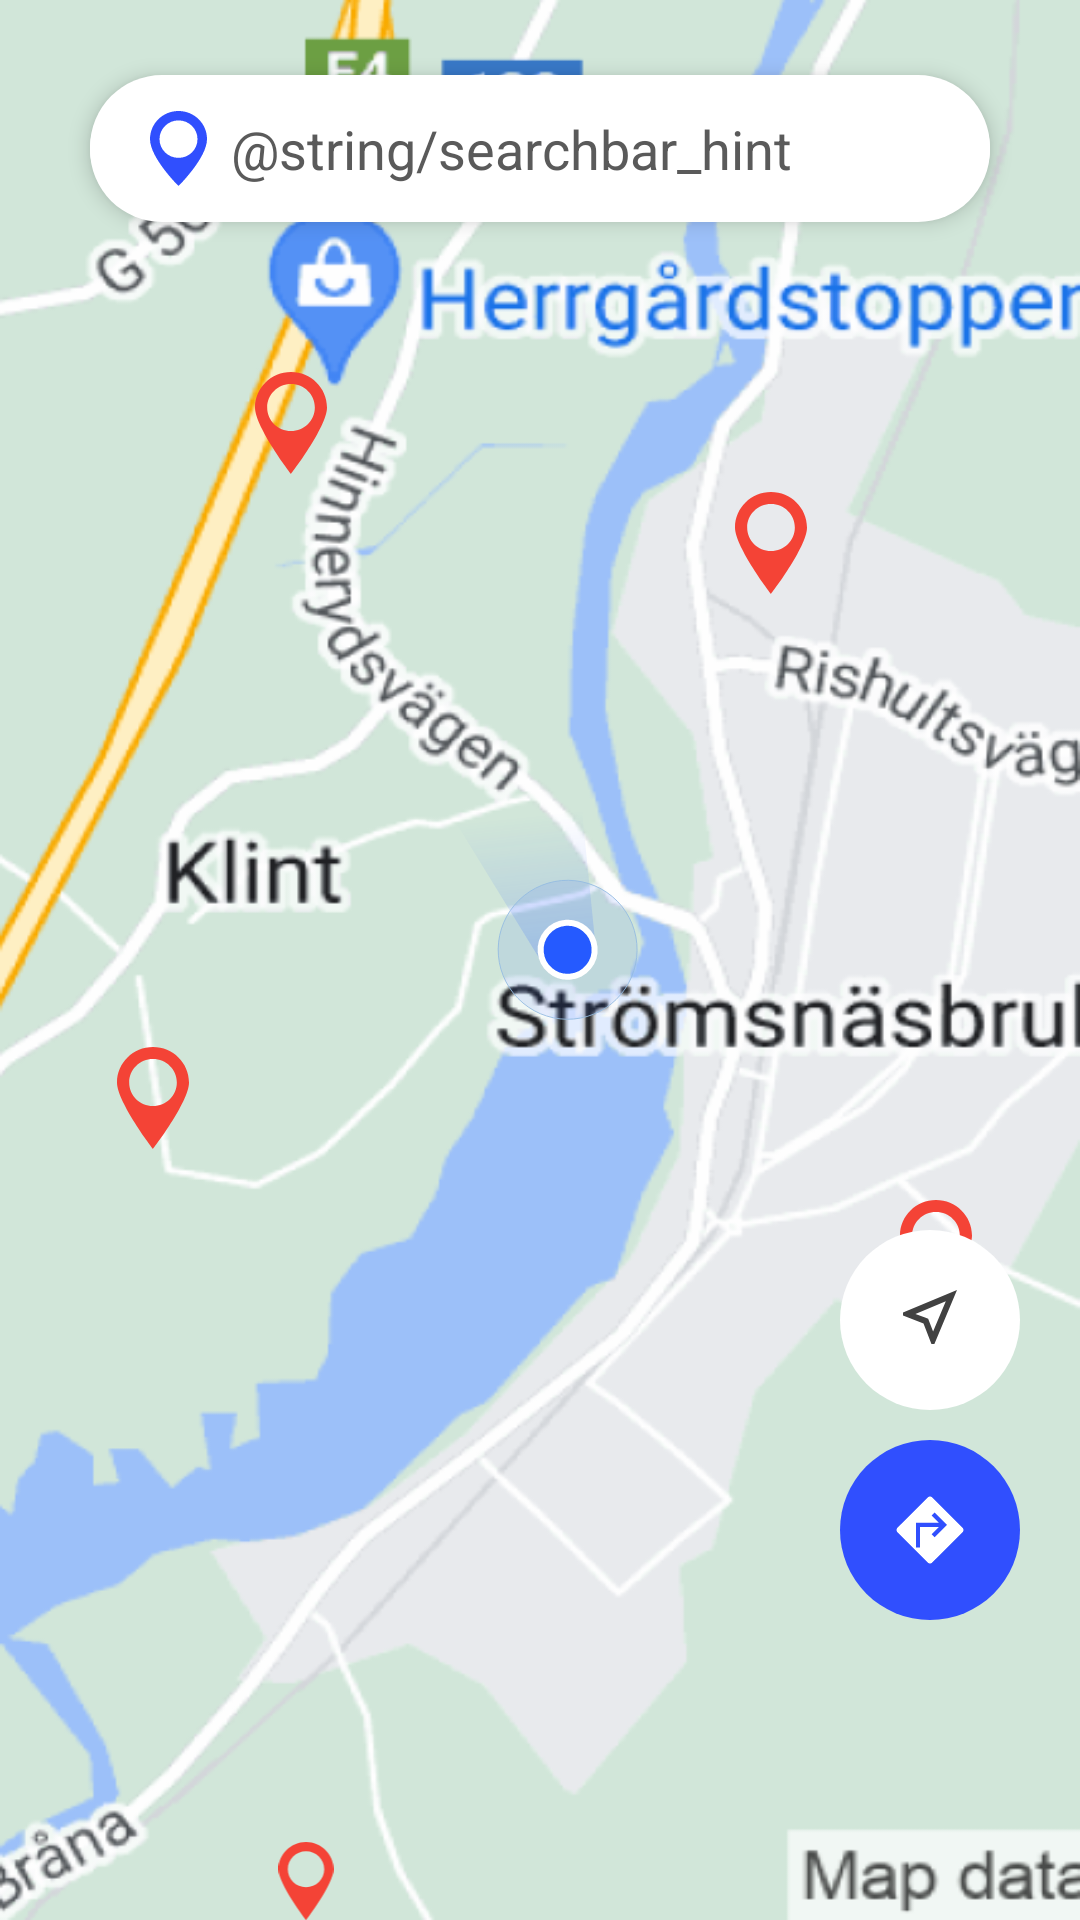

The Android layout XML behind this screen, and the referenced resources:
<!-- AndroidManifest.xml: application theme Theme.MyApplication -->
<!-- res/layout/activity_map.xml -->
<FrameLayout xmlns:android="http://schemas.android.com/apk/res/android"
    xmlns:app="http://schemas.android.com/apk/res-auto"
    android:layout_width="match_parent"
    android:layout_height="match_parent">

    <LinearLayout
        android:layout_width="match_parent"
        android:layout_height="match_parent"
        android:orientation="vertical"
        android:gravity="center_horizontal"
        android:background="@drawable/png_map">
        <EditText
            android:id="@+id/search_bar"
            android:layout_width="match_parent"
            android:layout_height="wrap_content"
            android:layout_marginTop="25dp"
            android:layout_marginRight="30dp"
            android:layout_marginLeft="30dp"
            android:background="@drawable/search_background"
            android:drawableStart="@drawable/ic_search"
            android:drawablePadding="8dp"
            android:elevation="4dp"
            android:hint="@string/searchbar_hint"
            android:padding="12dp"
            android:textColorHint="@color/light_content_tertiary"

            android:textSize="18sp"
            android:textColor="@color/black"
            android:imeOptions="actionSearch"
            android:inputType="text"
            android:paddingStart="20dp"
            android:paddingEnd="10dp"
            android:layout_gravity="center_horizontal" />



        <FrameLayout
            android:layout_width="match_parent"
            android:layout_height="match_parent">

            

            <ImageView
                android:id="@+id/imageView"
                android:layout_width="wrap_content"
                android:layout_height="wrap_content"
                android:layout_marginStart="85dp"
                android:layout_marginTop="50dp"
                app:srcCompat="@drawable/ic_mark" />

            <ImageView
                android:id="@+id/imageView2"
                android:layout_width="wrap_content"
                android:layout_height="wrap_content"
                android:layout_marginStart="245dp"
                android:layout_marginTop="90dp"
                app:srcCompat="@drawable/ic_mark" />
            <ImageView
                android:id="@+id/imageView3"
                android:layout_width="wrap_content"
                android:layout_height="wrap_content"
                android:layout_marginStart="90dp"
                android:layout_marginTop="540dp"
                app:srcCompat="@drawable/ic_mark" />
            <ImageView
                android:id="@+id/imageView4"
                android:layout_width="wrap_content"
                android:layout_height="wrap_content"
                android:layout_marginStart="300dp"
                android:layout_marginTop="326dp"
                app:srcCompat="@drawable/ic_mark" />
            <ImageView
                android:id="@+id/imageView5"
                android:layout_width="wrap_content"
                android:layout_height="wrap_content"
                android:layout_marginStart="39dp"
                android:layout_marginTop="275dp"
                app:srcCompat="@drawable/ic_mark" />
            <ImageView
                android:id="@+id/location"
                android:layout_width="wrap_content"
                android:layout_height="wrap_content"
                android:layout_marginStart="150dp"
                android:layout_marginTop="190dp"
                app:srcCompat="@drawable/ic_location" />

        </FrameLayout>

    </LinearLayout>

   <LinearLayout
        android:id="@+id/two"
        android:layout_width="wrap_content"
        android:layout_height="wrap_content"
        android:layout_gravity="end|bottom"
        android:layout_marginEnd="20dp"
        android:layout_marginBottom="100dp"
        android:orientation="vertical">

        <ImageView
            android:id="@+id/circle1"
            android:layout_width="60dp"
            android:layout_height="60dp"
            android:background="@drawable/circle_background"
            android:src="@drawable/ic_navigate" />

        <ImageView
            android:id="@+id/circle2"
            android:layout_width="60dp"
            android:layout_height="60dp"
            android:layout_marginTop="10dp"
            android:background="@drawable/blue_circle_background"
            android:padding="16dp"
            android:scaleType="fitCenter"
            android:src="@drawable/ic_arrow_sign" />
    </LinearLayout>

    <FrameLayout
        android:id="@+id/popup_background"
        android:layout_width="match_parent"
        android:layout_height="match_parent"
        android:background="@android:color/transparent"
        android:visibility="gone" />

    <FrameLayout
        android:id="@+id/popup_container"
        android:layout_width="wrap_content"
        android:layout_height="wrap_content"
        android:layout_gravity="center"
        android:visibility="gone" />
</FrameLayout>
<!-- resources referenced by this layout -->
<resources>
  <color name="black">#FF000000</color>
  <color name="light_content_tertiary">#5A5A5A</color>
  <!-- drawable blue_circle_background (drawable) -->
  <?xml version="1.0" encoding="utf-8"?>
  <shape xmlns:android="http://schemas.android.com/apk/res/android"
      android:shape="oval">
      <solid android:color="@color/Light_Background_BgAccent" />
  </shape>
  <!-- drawable circle_background (drawable) -->
  <?xml version="1.0" encoding="utf-8"?>
  <shape xmlns:android="http://schemas.android.com/apk/res/android"
      android:shape="oval">
      <solid android:color="@color/white" /> 
  </shape>
  <!-- drawable ic_mark (drawable) -->
  <vector xmlns:android="http://schemas.android.com/apk/res/android"
      android:width="24dp"
      android:height="34dp"
      android:viewportWidth="24"
      android:viewportHeight="34">
    <path
        android:pathData="M12.003,0C5.374,0 0,5.296 0,11.837C0,18.378 12.003,34 12.003,34C12.003,34 24,18.378 24,11.837C24,5.296 18.632,0 12.003,0ZM12.003,19.674C7.615,19.674 4.06,16.167 4.06,11.837C4.06,7.507 7.615,4 12.003,4C16.391,4 19.946,7.507 19.946,11.837C19.946,16.167 16.391,19.674 12.003,19.674Z"
        android:fillColor="#F44336"/>
  </vector>
  <!-- drawable ic_navigate (drawable) -->
  <vector xmlns:android="http://schemas.android.com/apk/res/android"
      android:width="60dp"
      android:height="60dp"
      android:viewportWidth="60"
      android:viewportHeight="60">
    <path
        android:pathData="M30,1L30,1A28,28 0,0 1,58 29L58,29A28,28 0,0 1,30 57L30,57A28,28 0,0 1,2 29L2,29A28,28 0,0 1,30 1z"
        android:fillColor="#ffffff"/>
    <path
        android:pathData="M35.27,23.73L31.03,33.86L29.71,30.44L29.39,29.61L28.57,29.29L25.14,27.96L35.27,23.73ZM39,20L21,27.53V28.51L27.84,31.16L30.48,38H31.46L39,20Z"
        android:fillColor="#414141"/>
  </vector>
  <!-- drawable ic_search (drawable) -->
  <vector xmlns:android="http://schemas.android.com/apk/res/android"
      android:width="19dp"
      android:height="25dp"
      android:viewportWidth="19"
      android:viewportHeight="25">
    <path
        android:pathData="M9.5,0C4.243,0 0,4.188 0,9.375C0,15.625 9.5,25 9.5,25C9.5,25 19,15.625 19,9.375C19,4.188 14.757,0 9.5,0ZM9.5,3.125C13.015,3.125 15.833,5.938 15.833,9.375C15.833,12.844 13.015,15.625 9.5,15.625C6.017,15.625 3.167,12.844 3.167,9.375C3.167,5.938 6.017,3.125 9.5,3.125Z"
        android:fillColor="#304FFE"/>
  </vector>
  <style name="Theme.MyApplication" parent="Base.Theme.MyApplication" />
  <color name="Light_Background_BgAccent">#304FFE</color>
  <color name="white">#FFFFFFFF</color>
  <style name="Base.Theme.MyApplication" parent="Theme.MaterialComponents.DayNight.NoActionBar">
          
          
          <item name="spinnerStyle">@style/Widget.App.Spinner</item>
          <item name="android:spinnerStyle">@style/Widget.App.Spinner</item>
      </style>
  <style name="Widget.App.Spinner" parent="@style/Widget.AppCompat.Spinner">
          <item name="overlapAnchor">true</item>
          <item name="android:background">@drawable/spinner_background</item>
      </style>
  <!-- drawable spinner_background (drawable) -->
  <selector xmlns:android="http://schemas.android.com/apk/res/android">
  
      <item>
          <layer-list>
  
              
              <item>
                  <shape android:shape="rectangle">
                      
                      <solid android:color="@android:color/white" />
                      
                      <stroke android:width="2dp" android:color="#576CFF" />
                      
                      <corners android:radius="4dp" />
                  </shape>
              </item>
  
              
              <item>
                  <bitmap
                      android:gravity="center_vertical|right"
                      android:src="@drawable/ic_caret_down" />
              </item>
  
          </layer-list>
      </item>
  
  </selector>
</resources>
